The GitHub repository Ron231007/Image-Recognition-and-Classification contains a labelled image folder "datasets" with 2 categories: apple, banana. Examples follow, each with its label.

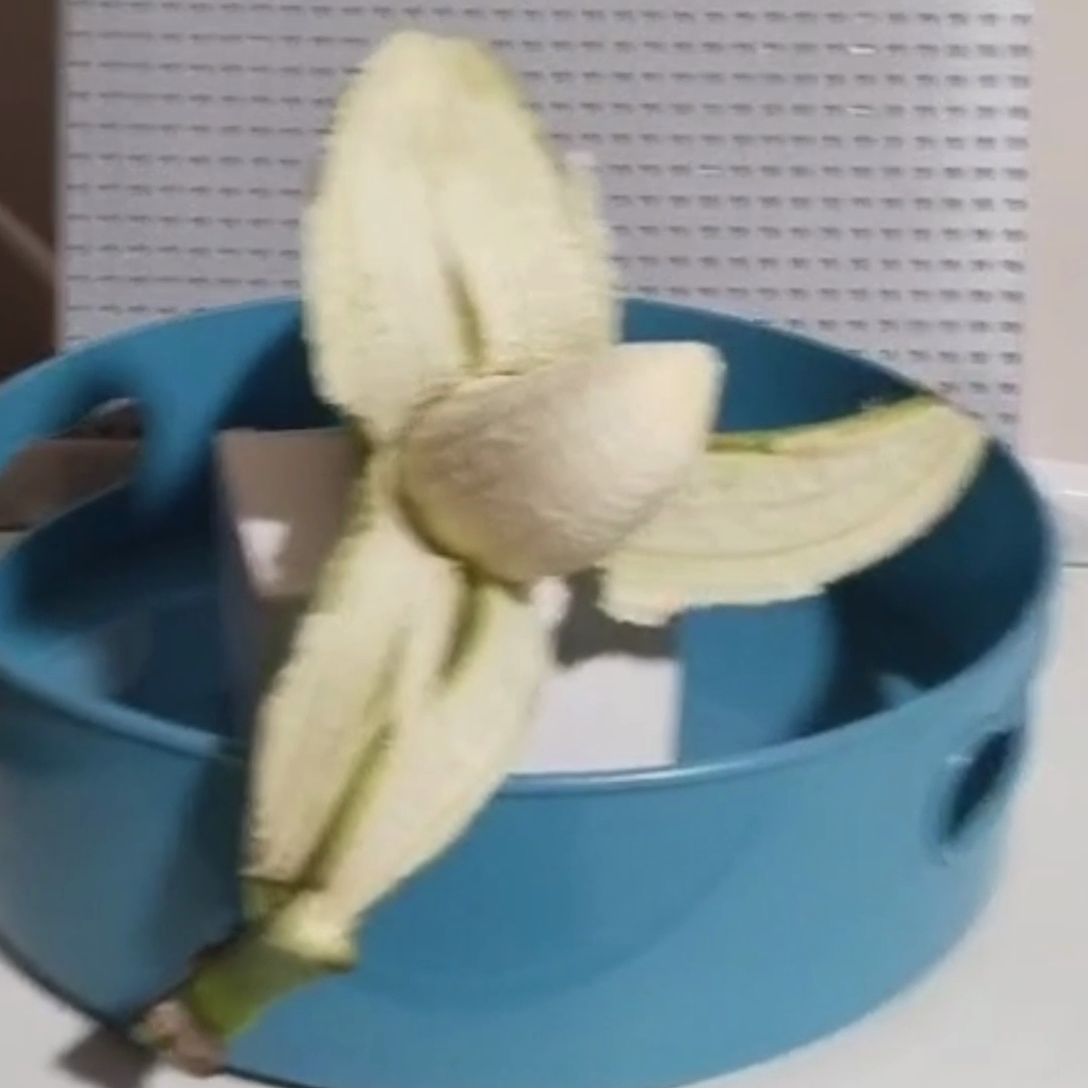
Label: banana

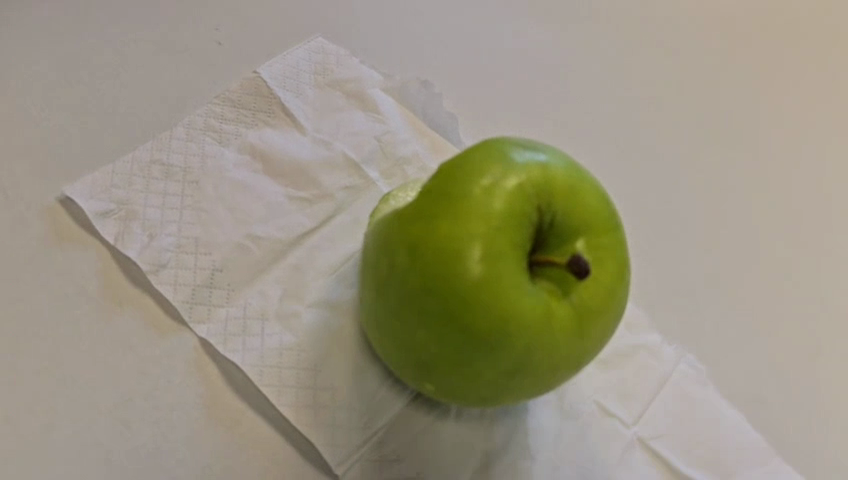
Label: apple

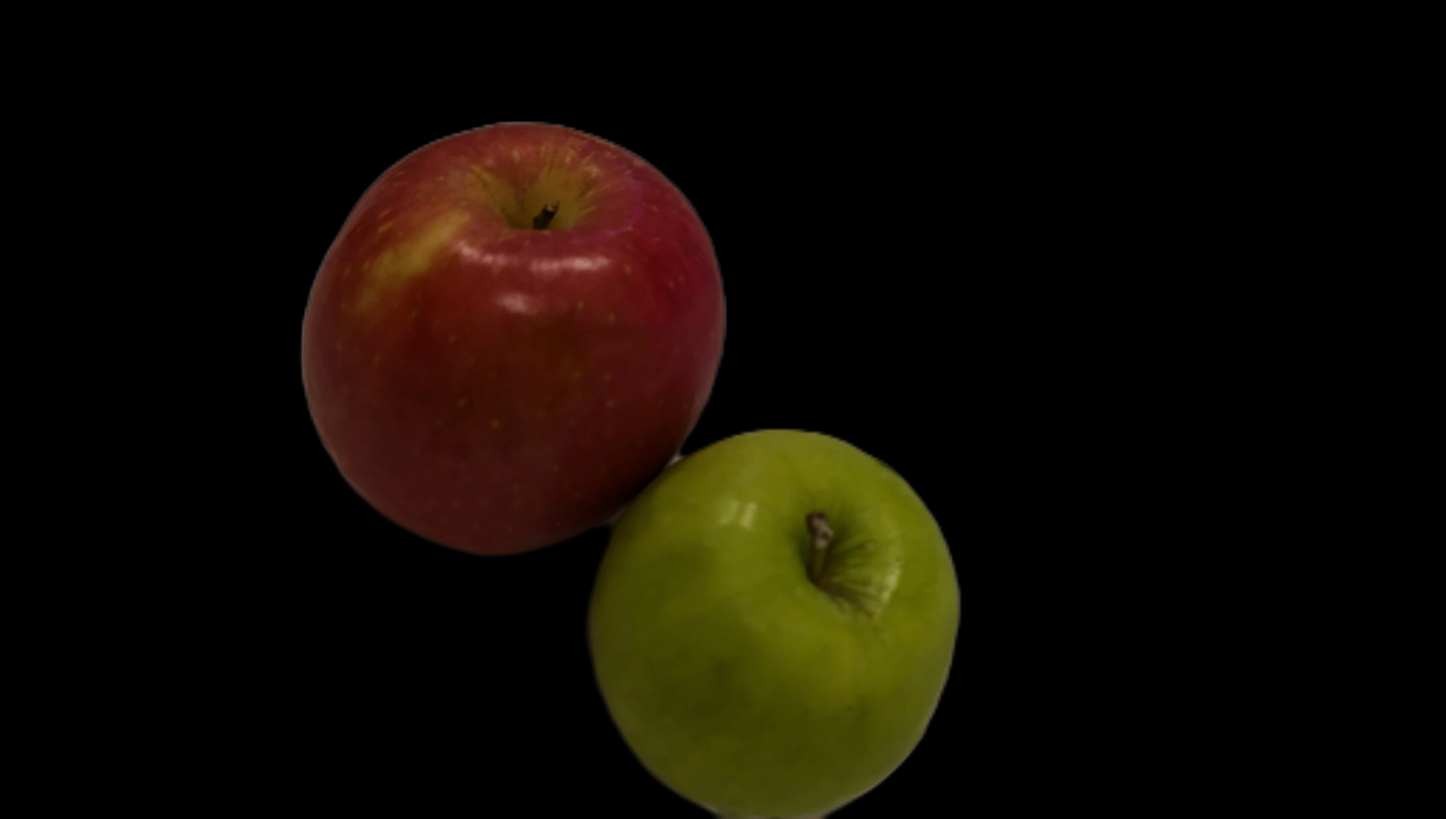
Label: apple

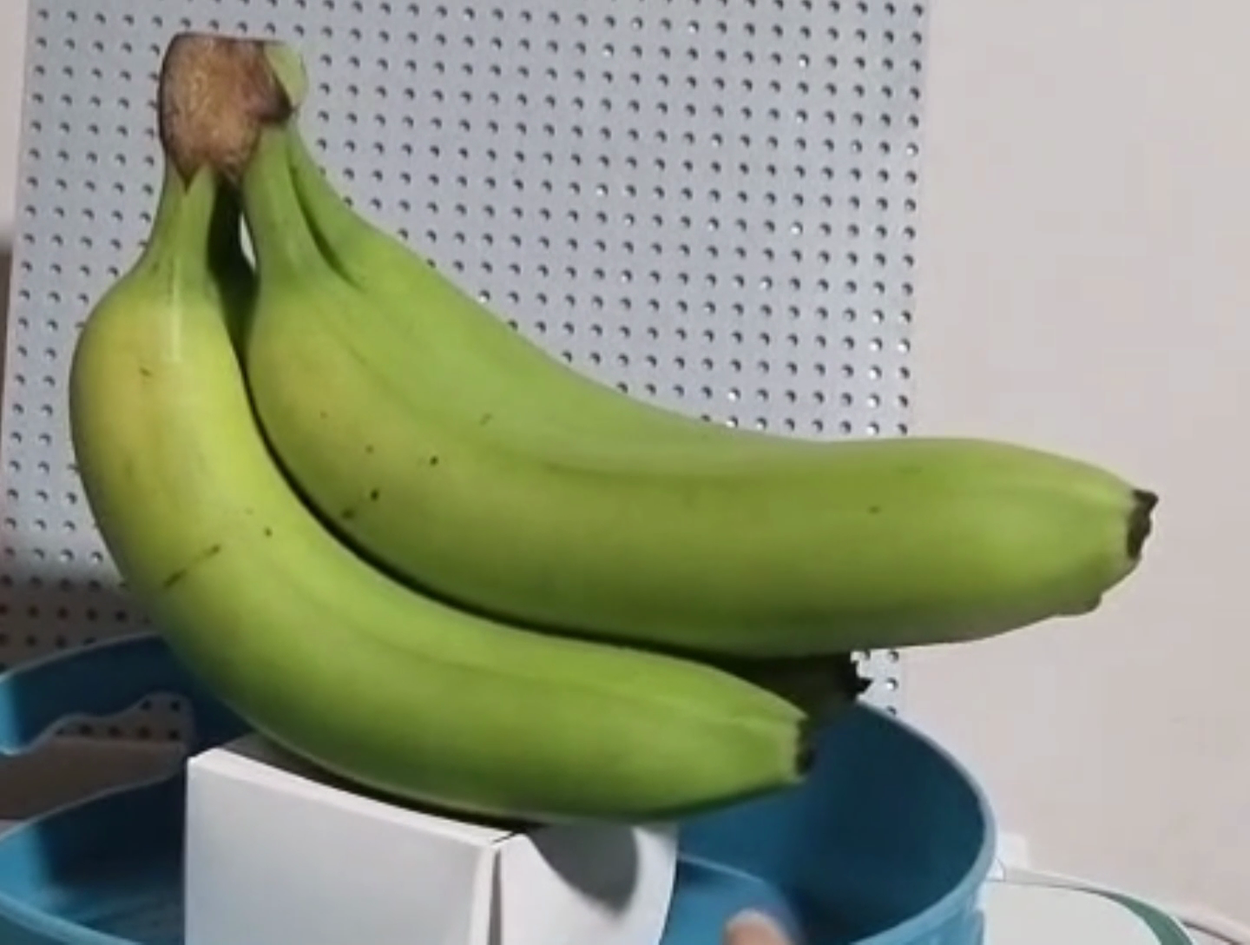
Label: banana

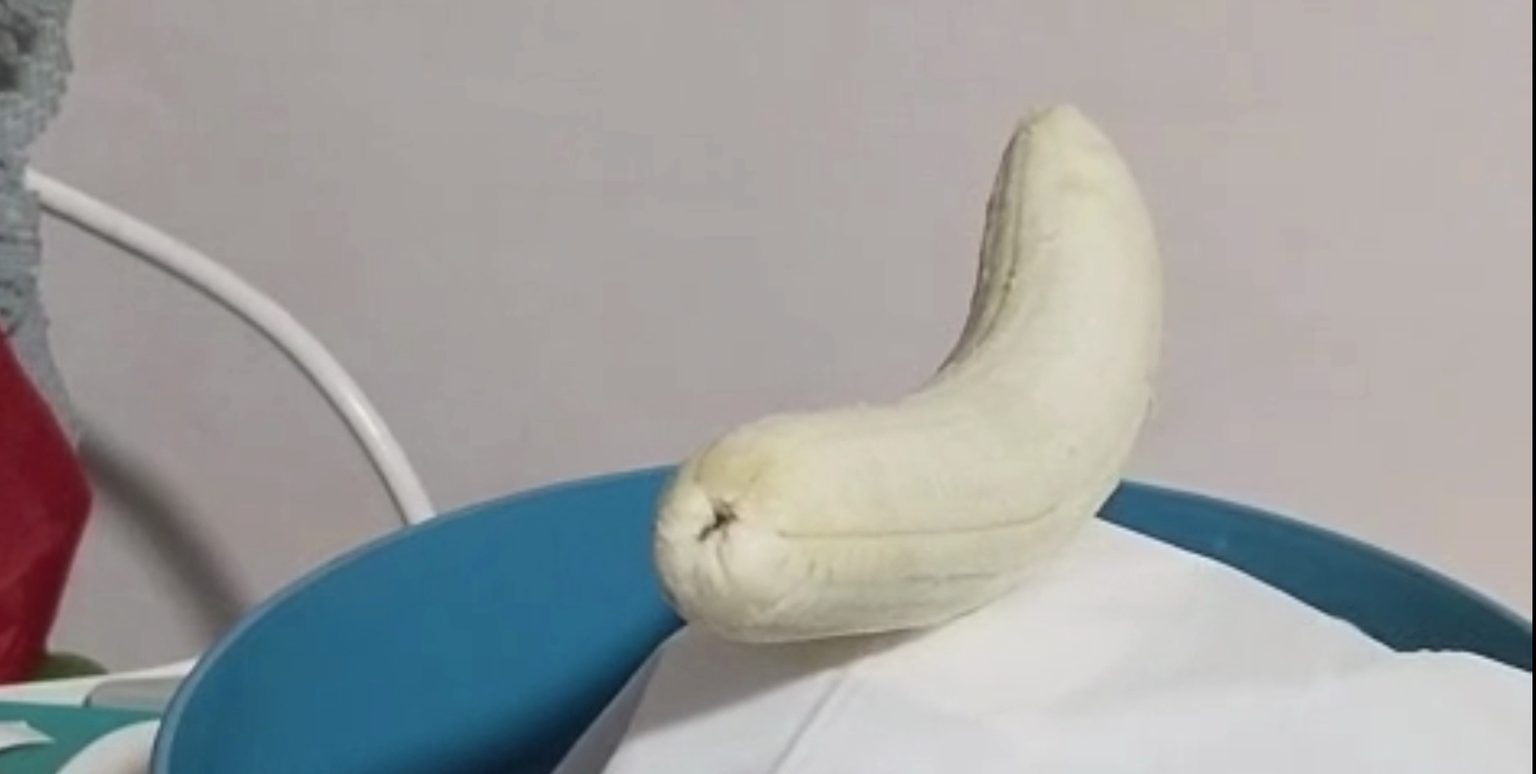
Label: banana

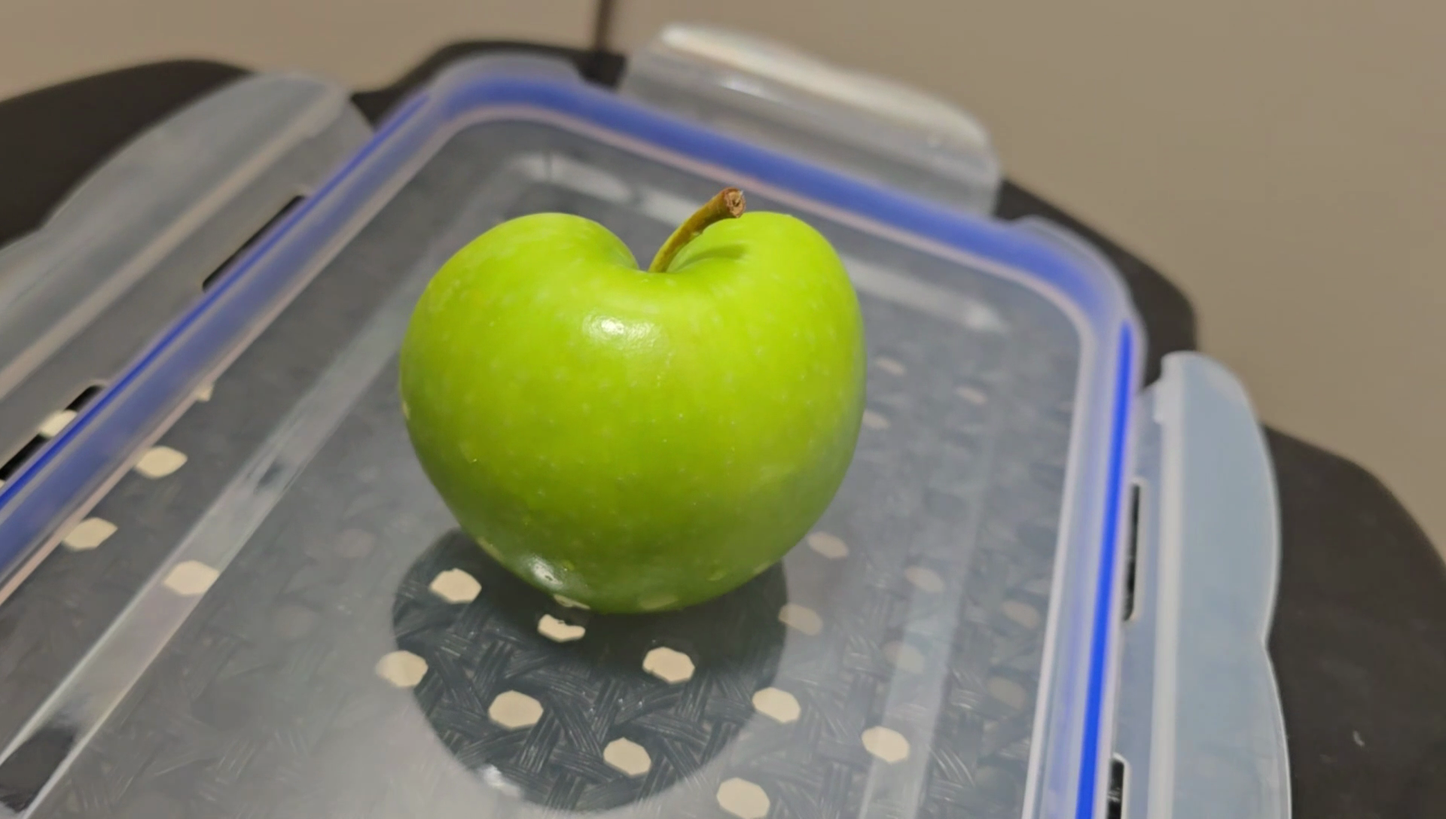
Label: apple
